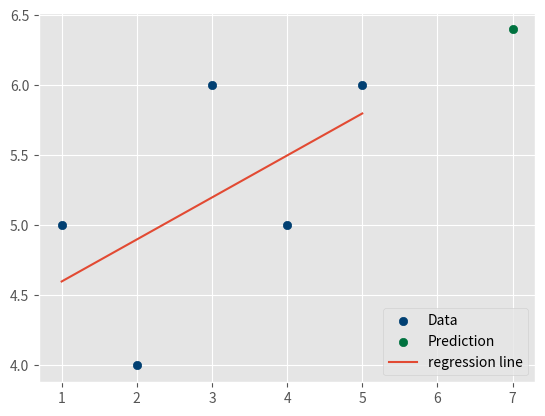

Recreate this plot in Python.
import numpy as np
import matplotlib.pyplot as plt
from matplotlib import style


def best_fit_slope_and_intercept(xs, ys):
    xs_mean, ys_mean = np.mean(xs), np.mean(ys),
    m = ((xs_mean * ys_mean) - np.mean(np.multiply(xs, ys))) / (np.power(xs_mean, 2) - np.mean(np.multiply(xs, xs)))
    b = ys_mean - m * xs_mean

    return m, b


xs = np.array([1, 2, 3, 4, 5], dtype=np.float64)
ys = np.array([5, 4, 6, 5, 6], dtype=np.float64)

m, b = best_fit_slope_and_intercept(xs, ys)
print(m, b)

regression_line = [m * x + b for x in xs]

predict_x = 7
predict_y = m * predict_x + b

style.use('ggplot')
plt.scatter(xs, ys, color='#003F72', label='Data')
plt.scatter(predict_x, predict_y, color='#00723F', label='Prediction')
plt.plot(xs, regression_line, label='regression line')
plt.legend(loc=4)
plt.show()
